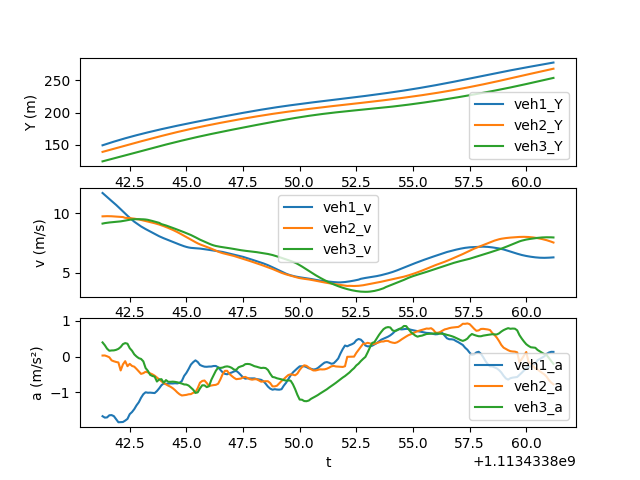

The table this chart was drawn from, first rows:
t, veh_ID1, Y1, v1, a1, Following1, veh_ID2, Y2, v2, a2, Following2, veh_ID3, Y3, v3, a3
1113433841, 2313, 149.5, 11.68, -1.67, 2322, 2322, 139.3, 9.721, 0.03061, 2337, 2337, 124.6, 9.112, 0.3986
1113433841, 2313, 150.7, 11.51, -1.71, 2322, 2322, 140.3, 9.729, 0.0324, 2337, 2337, 125.5, 9.152, 0.3197
1113433842, 2313, 151.8, 11.34, -1.704, 2322, 2322, 141.3, 9.735, 0.01065, 2337, 2337, 126.5, 9.183, 0.2223
1113433842, 2313, 153, 11.17, -1.644, 2322, 2322, 142.2, 9.734, -0.01859, 2337, 2337, 127.4, 9.205, 0.1651
1113433842, 2313, 154.1, 11.01, -1.639, 2322, 2322, 143.2, 9.726, -0.1044, 2337, 2337, 128.3, 9.222, 0.1734
1113433842, 2313, 155.2, 10.85, -1.669, 2322, 2322, 144.2, 9.715, -0.1304, 2337, 2337, 129.2, 9.239, 0.1753
1113433842, 2313, 156.2, 10.68, -1.753, 2322, 2322, 145.1, 9.702, -0.1496, 2337, 2337, 130.1, 9.256, 0.1905
1113433842, 2313, 157.3, 10.5, -1.84, 2322, 2322, 146.1, 9.686, -0.1635, 2337, 2337, 131.1, 9.275, 0.2184
1113433842, 2313, 158.3, 10.32, -1.837, 2322, 2322, 147.1, 9.672, -0.3871, 2337, 2337, 132, 9.298, 0.2705
1113433842, 2313, 159.4, 10.13, -1.833, 2322, 2322, 148, 9.661, -0.217, 2337, 2337, 132.9, 9.328, 0.3506
1113433842, 2313, 160.4, 9.951, -1.793, 2322, 2322, 149, 9.592, -0.1273, 2337, 2337, 133.9, 9.364, 0.3796
1113433842, 2313, 161.4, 9.772, -1.746, 2322, 2322, 150, 9.586, -0.2677, 2337, 2337, 134.8, 9.4, 0.3624
1113433842, 2313, 162.3, 9.598, -1.612, 2322, 2322, 150.9, 9.572, -0.2027, 2337, 2337, 135.8, 9.434, 0.2369
1113433843, 2313, 163.3, 9.43, -1.554, 2322, 2322, 151.9, 9.551, -0.2605, 2337, 2337, 136.7, 9.462, 0.1659
1113433843, 2313, 164.2, 9.269, -1.472, 2322, 2322, 152.8, 9.527, -0.2818, 2337, 2337, 137.6, 9.478, 0.06437
1113433843, 2313, 165.1, 9.137, -1.365, 2322, 2322, 153.8, 9.499, -0.3451, 2337, 2337, 138.6, 9.483, 0.003532
1113433843, 2313, 166, 8.998, -1.279, 2322, 2322, 154.7, 9.463, -0.4156, 2337, 2337, 139.5, 9.481, -0.04325
1113433843, 2313, 166.9, 8.872, -1.153, 2322, 2322, 155.7, 9.418, -0.4833, 2337, 2337, 140.5, 9.478, -0.06484
1113433843, 2313, 167.8, 8.758, -1.054, 2322, 2322, 156.6, 9.371, -0.4631, 2337, 2337, 141.4, 9.471, -0.1321
1113433843, 2313, 168.7, 8.652, -0.9995, 2322, 2322, 157.6, 9.327, -0.4242, 2337, 2337, 142.4, 9.456, -0.3191
1113433843, 2313, 169.5, 8.55, -1.012, 2322, 2322, 158.5, 9.284, -0.4407, 2337, 2337, 143.3, 9.426, -0.3987
1113433843, 2313, 170.4, 8.448, -1.009, 2322, 2322, 159.4, 9.24, -0.4669, 2337, 2337, 144.3, 9.382, -0.5099
1113433844, 2313, 171.2, 8.347, -1.015, 2322, 2322, 160.3, 9.194, -0.4963, 2337, 2337, 145.2, 9.331, -0.5418
1113433844, 2313, 172.1, 8.245, -1.021, 2322, 2322, 161.3, 9.144, -0.534, 2337, 2337, 146.1, 9.278, -0.5601
1113433844, 2313, 172.9, 8.144, -0.9647, 2322, 2322, 162.2, 9.09, -0.5834, 2337, 2337, 147.1, 9.225, -0.6978
1113433844, 2313, 173.7, 8.048, -0.8884, 2322, 2322, 163.1, 9.032, -0.6368, 2337, 2337, 148, 9.173, -0.6399
1113433844, 2313, 174.5, 7.961, -0.8008, 2322, 2322, 164, 8.968, -0.6906, 2337, 2337, 148.9, 9.067, -0.6319
1113433844, 2313, 175.3, 7.88, -0.7508, 2322, 2322, 164.9, 8.899, -0.7419, 2337, 2337, 149.8, 9.015, -0.7301
1113433844, 2313, 176.1, 7.803, -0.7624, 2322, 2322, 165.7, 8.825, -0.7774, 2337, 2337, 150.7, 8.955, -0.6577
1113433844, 2313, 176.8, 7.727, -0.7572, 2322, 2322, 166.6, 8.748, -0.8133, 2337, 2337, 151.6, 8.887, -0.7058
1113433844, 2313, 177.6, 7.652, -0.7508, 2322, 2322, 167.5, 8.667, -0.8446, 2337, 2337, 152.5, 8.817, -0.7061
1113433844, 2313, 178.4, 7.577, -0.7521, 2322, 2322, 168.4, 8.582, -0.8861, 2337, 2337, 153.3, 8.747, -0.7013
1113433844, 2313, 179.1, 7.501, -0.7455, 2322, 2322, 169.2, 8.493, -0.9397, 2337, 2337, 154.2, 8.677, -0.708
1113433845, 2313, 179.9, 7.425, -0.7509, 2322, 2322, 170.1, 8.398, -1.003, 2337, 2337, 155.1, 8.607, -0.7197
1113433845, 2313, 180.6, 7.349, -0.7323, 2322, 2322, 170.9, 8.297, -1.056, 2337, 2337, 155.9, 8.535, -0.736
1113433845, 2313, 181.3, 7.276, -0.6838, 2322, 2322, 171.7, 8.192, -1.089, 2337, 2337, 156.8, 8.461, -0.7548
1113433845, 2313, 182.1, 7.21, -0.5413, 2322, 2322, 172.5, 8.084, -1.08, 2337, 2337, 157.6, 8.386, -0.7795
1113433845, 2313, 182.8, 7.152, -0.456, 2322, 2322, 173.3, 7.976, -1.072, 2337, 2337, 158.5, 8.31, -0.7834
1113433845, 2313, 183.5, 7.106, -0.3455, 2322, 2322, 174.1, 7.87, -1.055, 2337, 2337, 159.3, 8.232, -0.8111
1113433845, 2313, 184.2, 7.073, -0.2228, 2322, 2322, 174.9, 7.765, -1.051, 2337, 2337, 160.1, 8.151, -0.8712
1113433845, 2313, 184.9, 7.053, -0.1547, 2322, 2322, 175.7, 7.658, -1.014, 2337, 2337, 160.9, 8.061, -0.9273
1113433845, 2313, 185.6, 7.042, -0.1043, 2322, 2322, 176.4, 7.552, -0.9966, 2337, 2337, 161.7, 7.962, -1.018
1113433846, 2313, 186.3, 7.03, -0.1501, 2322, 2322, 177.2, 7.453, -0.8841, 2337, 2337, 162.5, 7.86, -1.002
1113433846, 2313, 187, 7.013, -0.2325, 2322, 2322, 177.9, 7.368, -0.7306, 2337, 2337, 163.3, 7.763, -0.891
1113433846, 2313, 187.7, 6.989, -0.2616, 2322, 2322, 178.7, 7.296, -0.6819, 2337, 2337, 164.1, 7.677, -0.8035
1113433846, 2313, 188.4, 6.962, -0.2816, 2322, 2322, 179.4, 7.23, -0.6698, 2337, 2337, 164.8, 7.596, -0.8056
1113433846, 2313, 189.1, 6.934, -0.2847, 2322, 2322, 180.1, 7.162, -0.7408, 2337, 2337, 165.6, 7.512, -0.8549
1113433846, 2313, 189.8, 6.906, -0.2779, 2322, 2322, 180.8, 7.086, -0.826, 2337, 2337, 166.3, 7.426, -0.8288
1113433846, 2313, 190.5, 6.879, -0.2774, 2322, 2322, 181.5, 7.004, -0.8094, 2337, 2337, 167.1, 7.348, -0.6514
1113433846, 2313, 191.2, 6.853, -0.2628, 2322, 2322, 182.2, 6.922, -0.7982, 2337, 2337, 167.8, 7.283, -0.5247
1113433846, 2313, 191.9, 6.828, -0.2617, 2322, 2322, 182.9, 6.84, -0.791, 2337, 2337, 168.5, 7.232, -0.3962
1113433846, 2313, 192.6, 6.801, -0.3008, 2322, 2322, 183.6, 6.761, -0.7604, 2337, 2337, 169.3, 7.193, -0.308
1113433846, 2313, 193.2, 6.768, -0.3695, 2322, 2322, 184.3, 6.688, -0.6392, 2337, 2337, 170, 7.16, -0.317
1113433847, 2313, 193.9, 6.729, -0.4403, 2322, 2322, 184.9, 6.629, -0.4923, 2337, 2337, 170.7, 7.128, -0.3067
1113433847, 2313, 194.6, 6.685, -0.4822, 2322, 2322, 185.6, 6.582, -0.3985, 2337, 2337, 171.4, 7.098, -0.2822
1113433847, 2313, 195.2, 6.637, -0.4947, 2322, 2322, 186.2, 6.54, -0.3977, 2337, 2337, 172.1, 7.07, -0.2727
1113433847, 2313, 195.9, 6.59, -0.4662, 2322, 2322, 186.9, 6.495, -0.4844, 2337, 2337, 172.8, 7.042, -0.2864
1113433847, 2313, 196.6, 6.544, -0.4455, 2322, 2322, 187.5, 6.446, -0.5412, 2337, 2337, 173.5, 7.013, -0.3144
1113433847, 2313, 197.2, 6.5, -0.4161, 2322, 2322, 188.2, 6.391, -0.5922, 2337, 2337, 174.2, 6.979, -0.3624
1113433847, 2313, 197.9, 6.459, -0.3984, 2322, 2322, 188.8, 6.332, -0.6316, 2337, 2337, 174.9, 6.943, -0.3705
... 140 more rows
